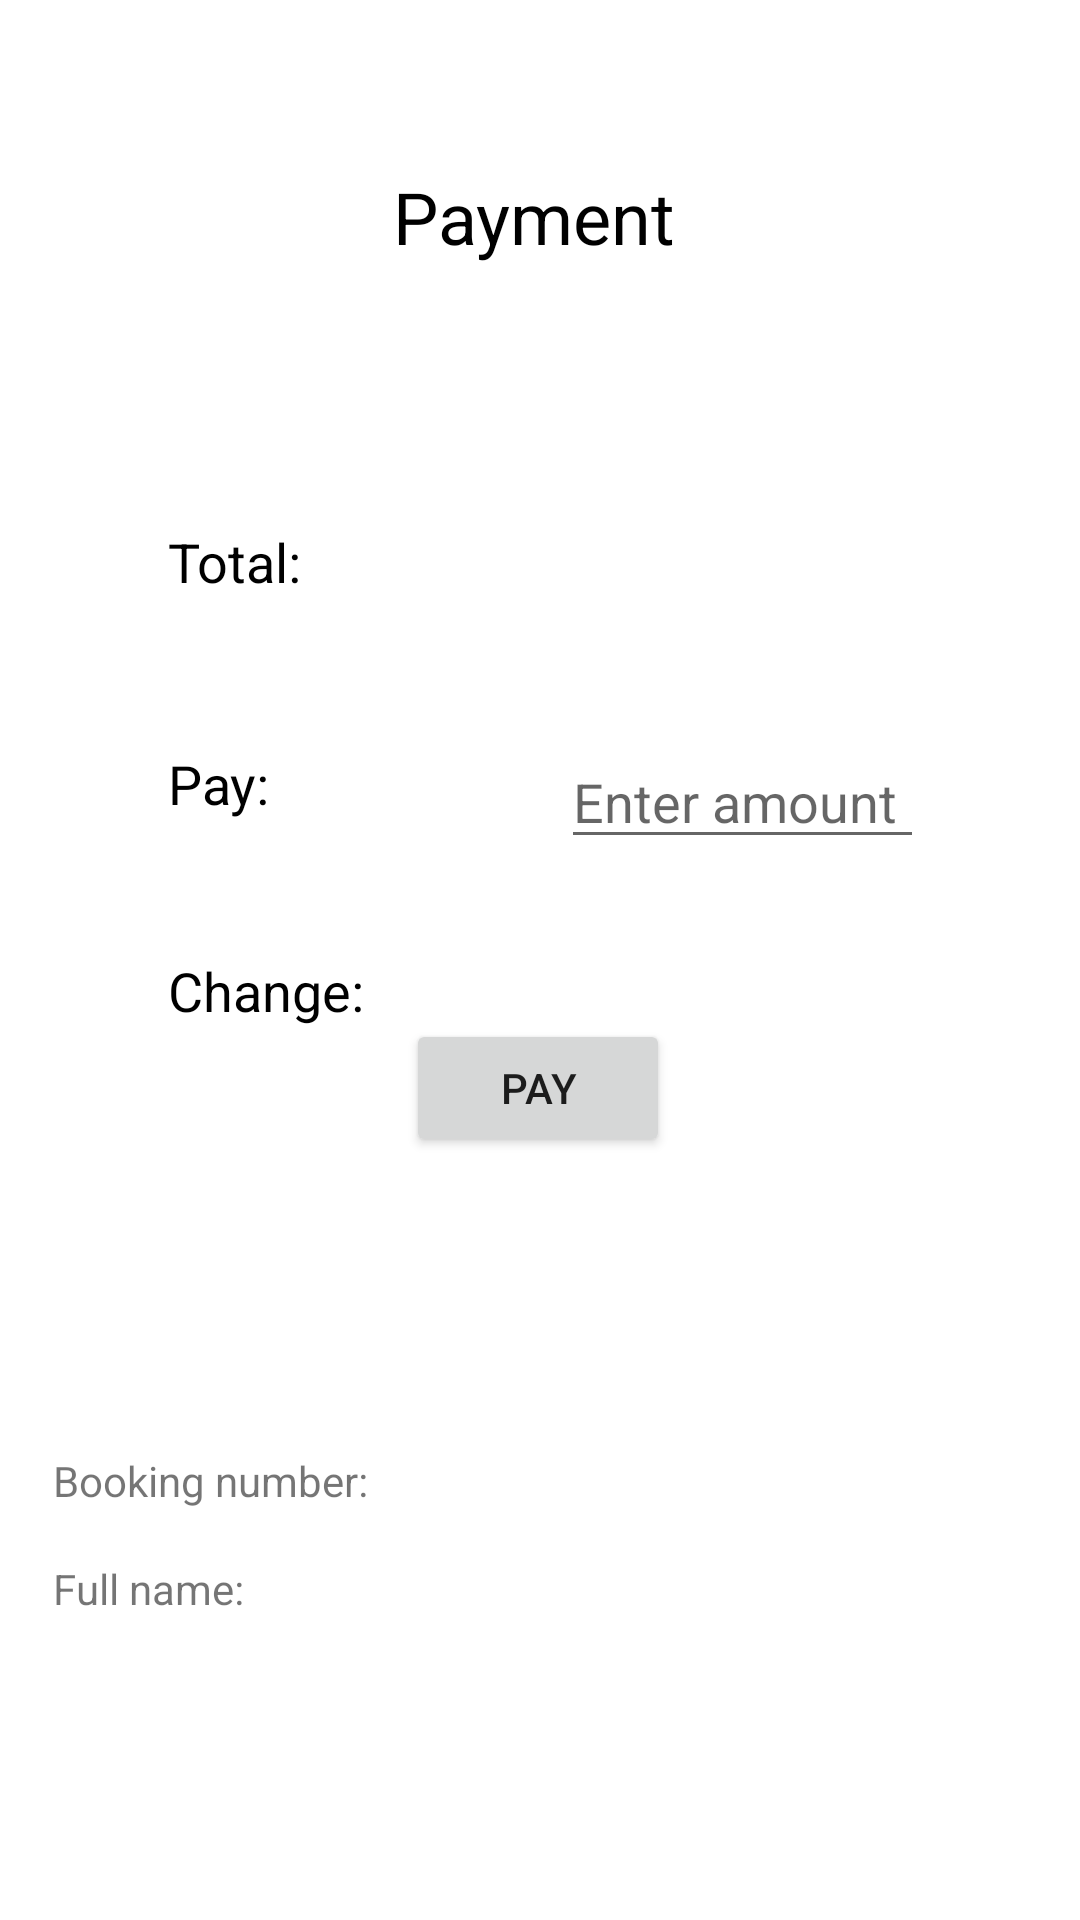

Here is an Android app screen rendered from its layout file. Give the layout XML and the strings, colors and styles it references.
<!-- AndroidManifest.xml: application theme Theme.Museum2 -->
<!-- res/layout/activity_calculator.xml -->
<?xml version="1.0" encoding="utf-8"?>
<androidx.constraintlayout.widget.ConstraintLayout xmlns:android="http://schemas.android.com/apk/res/android"
    xmlns:app="http://schemas.android.com/apk/res-auto"
    xmlns:tools="http://schemas.android.com/tools"
    android:layout_width="match_parent"
    android:layout_height="match_parent"
    tools:context=".Calculator">


    <TextView
        android:id="@+id/realnametxt"
        android:layout_width="325dp"
        android:layout_height="21dp"
        android:layout_marginTop="520dp"
        android:text="Full name: "
        app:layout_constraintEnd_toEndOf="parent"
        app:layout_constraintStart_toStartOf="parent"
        app:layout_constraintTop_toTopOf="parent" />

    <TextView
        android:id="@+id/moneydue2"
        android:layout_width="wrap_content"
        android:layout_height="wrap_content"
        android:layout_marginStart="140dp"
        android:layout_marginLeft="140dp"
        android:layout_marginTop="228dp"
        android:textColor="#000000"
        android:textSize="18sp"
        app:layout_constraintEnd_toEndOf="parent"
        app:layout_constraintHorizontal_bias="0.0"
        app:layout_constraintStart_toEndOf="@+id/totalcosttxt"
        app:layout_constraintTop_toBottomOf="@+id/titletxt" />

    <TextView
        android:id="@+id/titletxt"
        android:layout_width="97dp"
        android:layout_height="35dp"
        android:layout_marginTop="56dp"
        android:text="Payment"
        android:textColor="#000000"
        android:textSize="24sp"
        app:layout_constraintEnd_toEndOf="parent"
        app:layout_constraintHorizontal_bias="0.498"
        app:layout_constraintStart_toStartOf="parent"
        app:layout_constraintTop_toTopOf="parent" />

    <TextView
        android:id="@+id/totalcosttxt"
        android:layout_width="55dp"
        android:layout_height="30dp"
        android:layout_marginStart="56dp"
        android:layout_marginLeft="56dp"
        android:layout_marginTop="84dp"
        android:text="Total:"
        android:textColor="#000000"
        android:textSize="18sp"
        app:layout_constraintStart_toStartOf="parent"
        app:layout_constraintTop_toBottomOf="@+id/titletxt" />

    <TextView
        android:id="@+id/insertmoneytxt"
        android:layout_width="57dp"
        android:layout_height="25dp"
        android:layout_marginStart="56dp"
        android:layout_marginLeft="56dp"
        android:layout_marginTop="44dp"
        android:text="Pay:"
        android:textColor="#000000"
        android:textSize="18sp"
        app:layout_constraintStart_toStartOf="parent"
        app:layout_constraintTop_toBottomOf="@+id/totalcosttxt" />

    <TextView
        android:id="@+id/changetxt"
        android:layout_width="wrap_content"
        android:layout_height="wrap_content"
        android:layout_marginStart="56dp"
        android:layout_marginLeft="56dp"
        android:layout_marginTop="44dp"
        android:text="Change:"
        android:textColor="#000000"
        android:textSize="18sp"
        app:layout_constraintStart_toStartOf="parent"
        app:layout_constraintTop_toBottomOf="@+id/insertmoneytxt" />

    <TextView
        android:id="@+id/moneydue"
        android:layout_width="wrap_content"
        android:layout_height="wrap_content"
        android:layout_marginStart="140dp"
        android:layout_marginLeft="140dp"
        android:layout_marginTop="84dp"
        android:textColor="#000000"
        android:textSize="18sp"
        app:layout_constraintEnd_toEndOf="parent"
        app:layout_constraintHorizontal_bias="0.0"
        app:layout_constraintStart_toEndOf="@+id/totalcosttxt"
        app:layout_constraintTop_toBottomOf="@+id/titletxt" />

    <EditText
        android:id="@+id/enteredamount"
        android:layout_width="121dp"
        android:layout_height="39dp"
        android:layout_marginTop="48dp"
        android:layout_marginEnd="52dp"
        android:layout_marginRight="52dp"
        android:ems="10"
        android:hint="Enter amount"
        android:inputType="number"
        app:layout_constraintEnd_toEndOf="parent"
        app:layout_constraintHorizontal_bias="1.0"
        app:layout_constraintStart_toEndOf="@+id/insertmoneytxt"
        app:layout_constraintTop_toBottomOf="@+id/moneydue" />

    <TextView
        android:id="@+id/bookingnumbertxt"
        android:layout_width="325dp"
        android:layout_height="21dp"
        android:layout_marginTop="484dp"
        android:text="Booking number: "
        app:layout_constraintEnd_toEndOf="parent"
        app:layout_constraintStart_toStartOf="parent"
        app:layout_constraintTop_toTopOf="parent" />

    <Button
        android:id="@+id/paybtn"
        android:layout_width="88dp"
        android:layout_height="46dp"
        android:text="PAY"
        app:layout_constraintBottom_toBottomOf="parent"
        app:layout_constraintEnd_toEndOf="parent"
        app:layout_constraintHorizontal_bias="0.498"
        app:layout_constraintStart_toStartOf="parent"
        app:layout_constraintTop_toTopOf="parent"
        app:layout_constraintVertical_bias="0.572" />

</androidx.constraintlayout.widget.ConstraintLayout>
<!-- resources referenced by this layout -->
<resources>
  <style name="Theme.Museum2" parent="Theme.MaterialComponents.DayNight.DarkActionBar">
          
          <item name="colorPrimary">@color/purple_500</item>
          <item name="colorPrimaryVariant">@color/purple_700</item>
          <item name="colorOnPrimary">@color/white</item>
          
          <item name="colorSecondary">@color/teal_200</item>
          <item name="colorSecondaryVariant">@color/teal_700</item>
          <item name="colorOnSecondary">@color/black</item>
          
          <item name="android:statusBarColor" tools:targetApi="l">?attr/colorPrimaryVariant</item>
          
      </style>
  <!-- not gathered from this repository: default colours our renderer supplied (Android Studio template values) -->
  <color name="purple_500">#FF6200EE</color>
  <color name="purple_700">#FF3700B3</color>
  <color name="teal_200">#FF03DAC5</color>
  <color name="teal_700">#FF018786</color>
  <color name="black">#FF000000</color>
  <color name="white">#FFFFFFFF</color>
</resources>
